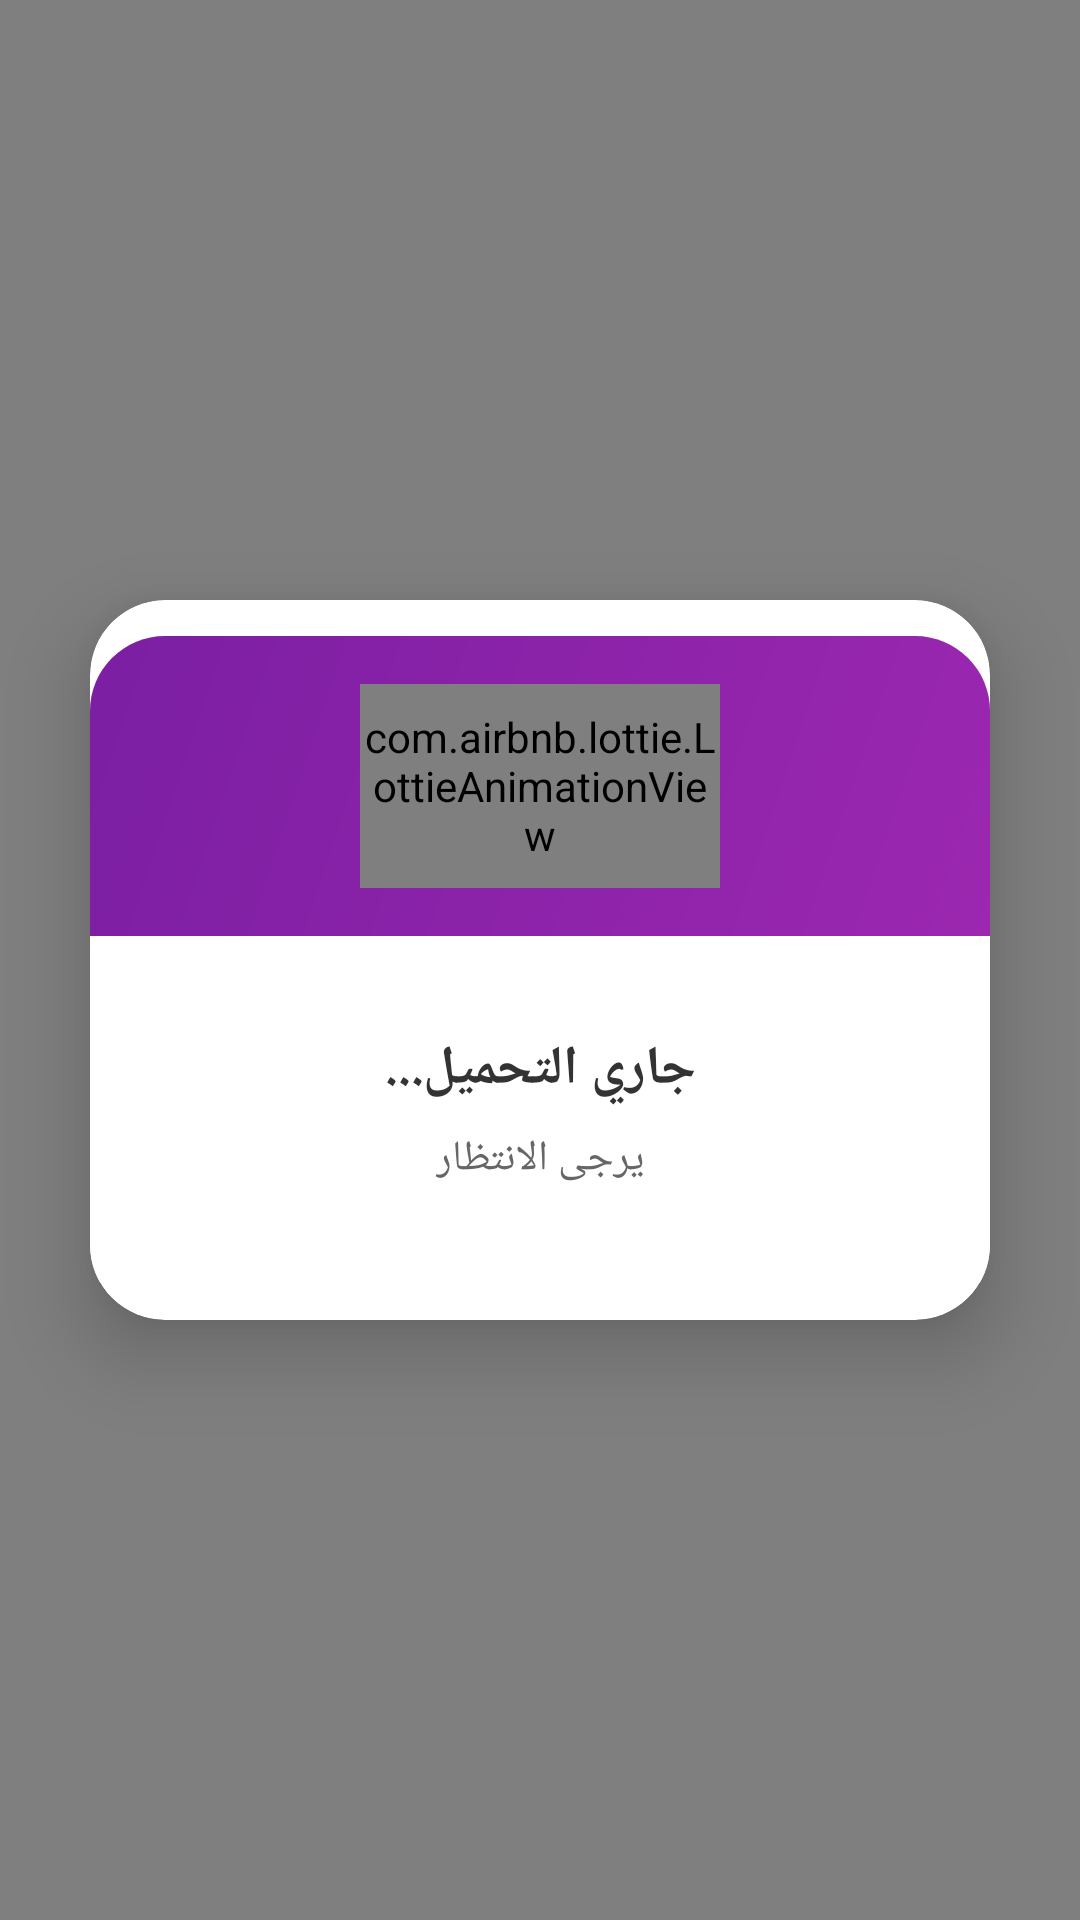

This screen was rendered from an Android layout file. Write that file and the resources it references.
<!-- AndroidManifest.xml: application theme Theme.Maskan -->
<!-- res/layout/custom_loading_dialog.xml -->
<?xml version="1.0" encoding="utf-8"?>
<LinearLayout xmlns:android="http://schemas.android.com/apk/res/android"
    xmlns:app="http://schemas.android.com/apk/res-auto"
    android:layout_width="match_parent"
    android:layout_height="match_parent"
    android:background="#80000000"
    android:gravity="center"
    android:orientation="vertical">

    
    <androidx.cardview.widget.CardView
        android:layout_width="300dp"
        android:layout_height="240dp"
        app:cardBackgroundColor="#FFFFFF"
        app:cardCornerRadius="25dp"
        app:cardElevation="16dp">

        <LinearLayout
            android:layout_width="match_parent"
            android:layout_height="match_parent"
            android:gravity="center"
            android:orientation="vertical">

            
            <LinearLayout
                android:layout_width="match_parent"
                android:layout_height="100dp"
                android:background="@drawable/gradient_loading"
                android:gravity="center"
                android:orientation="vertical"
                android:padding="16dp">

                
                <com.airbnb.lottie.LottieAnimationView
                    android:id="@+id/lottieLoading"
                    android:layout_width="120dp"
                    android:layout_height="120dp"
                    android:layout_gravity="center"
                    app:lottie_autoPlay="true"
                    app:lottie_loop="true" />


            </LinearLayout>

            
            <LinearLayout
                android:layout_width="match_parent"
                android:layout_height="wrap_content"
                android:background="#FFFFFF"
                android:gravity="center"
                android:orientation="vertical"
                android:padding="32dp">

                <TextView
                    android:id="@+id/tvLoadingMessage"
                    android:layout_width="wrap_content"
                    android:layout_height="wrap_content"
                    android:layout_marginBottom="8dp"
                    android:text="جاري التحميل..."
                    android:textColor="#333333"
                    android:textSize="18sp"
                    android:textStyle="bold" />

                
                <TextView
                    android:id="@+id/tvProgress"
                    android:layout_width="wrap_content"
                    android:layout_height="wrap_content"
                    android:text="يرجى الانتظار"
                    android:textColor="#666666"
                    android:textSize="14sp" />

            </LinearLayout>

        </LinearLayout>

    </androidx.cardview.widget.CardView>

</LinearLayout>
<!-- resources referenced by this layout -->
<resources>
  <!-- drawable gradient_loading (drawable) -->
  <?xml version="1.0" encoding="utf-8"?>
  <shape xmlns:android="http://schemas.android.com/apk/res/android"
      android:shape="rectangle">
  
      <gradient
          android:startColor="#9C27B0"
          android:endColor="#7B1FA2"
          android:angle="135"
          android:type="linear" />
  
      <corners
          android:topLeftRadius="25dp"
          android:topRightRadius="25dp" />
  
  </shape>
  <style name="Theme.Maskan" parent="Theme.MaterialComponents.DayNight.DarkActionBar">
          
          <item name="colorPrimary">@color/bottom_nav_text_selected</item>
          <item name="colorPrimaryVariant">@color/black</item>
          <item name="colorOnPrimary">@color/black</item>
          
          <item name="colorSecondary">@color/teal_200</item>
          <item name="colorSecondaryVariant">@color/teal_700</item>
          <item name="colorOnSecondary">@color/black</item>
          
          <item name="android:statusBarColor" tools:targetApi="l">?attr/colorPrimaryVariant</item>
          
      </style>
  <color name="bottom_nav_text_selected">#2196F3</color>
  <color name="black">#FF000000</color>
  <color name="teal_200">#FF03DAC5</color>
  <color name="teal_700">#FF018786</color>
</resources>
